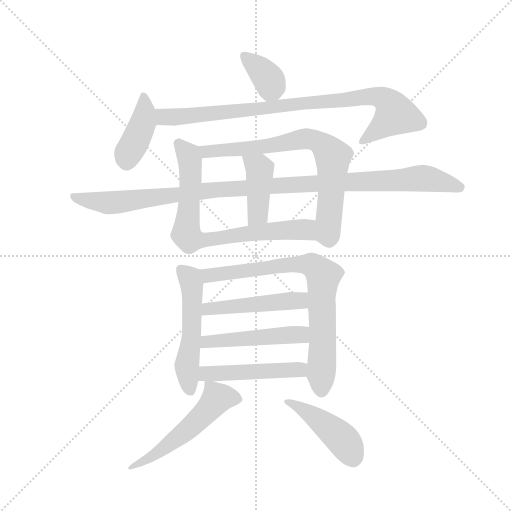
t = 0.00 s
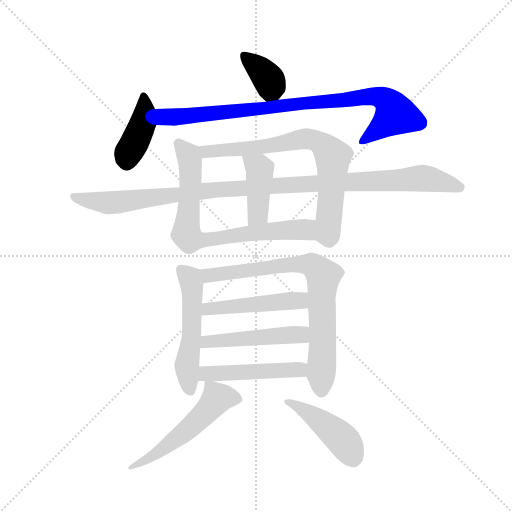
t = 2.07 s
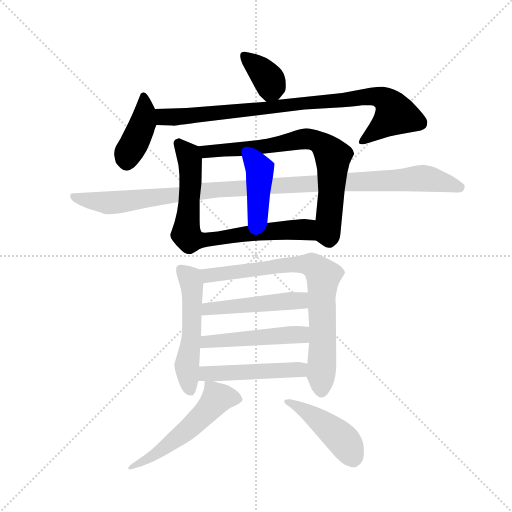
t = 4.14 s
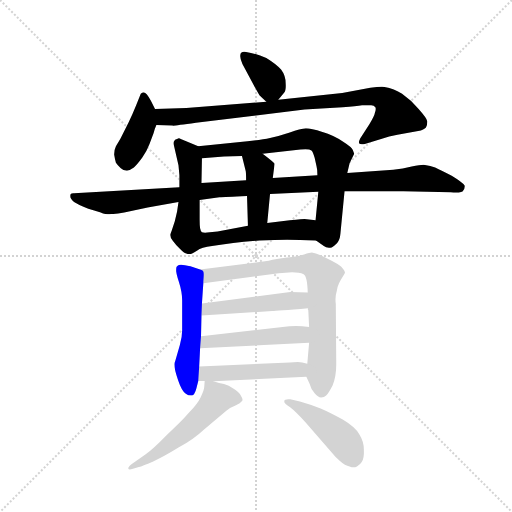
t = 6.22 s
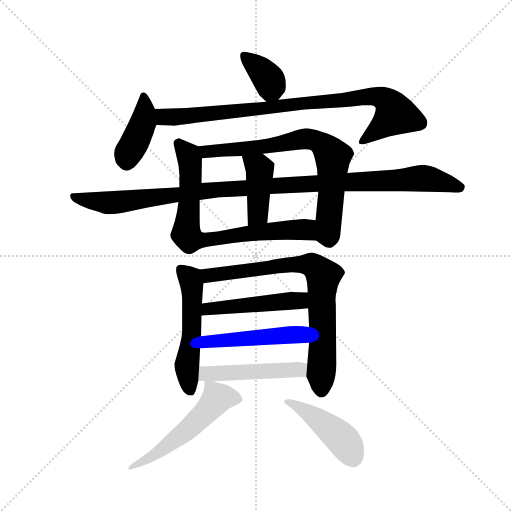
t = 8.29 s
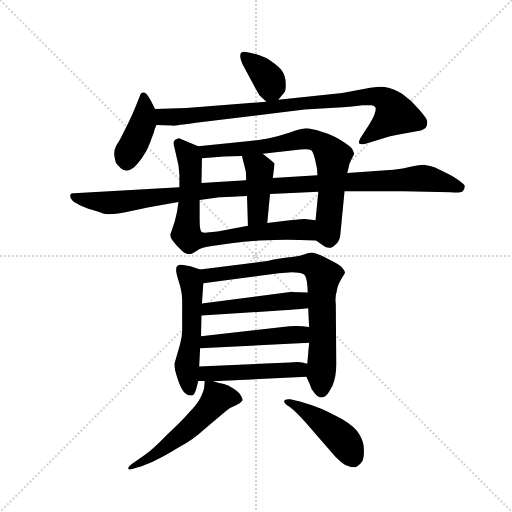
t = 10.36 s

The animated SVG that drew these frames (rendered in a browser with its animation timeline set to each time). Animation: 14 CSS @keyframes rules; one cycle of 10.36 s.

<svg version="1.1" viewBox="0 0 1024 1024" xmlns="http://www.w3.org/2000/svg">
  <g stroke="lightgray" stroke-dasharray="1,1" stroke-width="1" transform="scale(4, 4)">
    <line x1="0" y1="0" x2="256" y2="256"></line>
    <line x1="256" y1="0" x2="0" y2="256"></line>
    <line x1="128" y1="0" x2="128" y2="256"></line>
    <line x1="0" y1="128" x2="256" y2="128"></line>
  </g>
  <g transform="scale(0.92, -0.92) translate(60, -850)">
    <style type="text/css">
      
        @keyframes keyframes0 {
          from {
            stroke: blue;
            stroke-dashoffset: 366;
            stroke-width: 128;
          }
          54% {
            animation-timing-function: step-end;
            stroke: blue;
            stroke-dashoffset: 0;
            stroke-width: 128;
          }
          to {
            stroke: black;
            stroke-width: 1024;
          }
        }
        #make-me-a-hanzi-animation-0 {
          animation: keyframes0 0.5478515625s both;
          animation-delay: 0s;
          animation-timing-function: linear;
        }
      
        @keyframes keyframes1 {
          from {
            stroke: blue;
            stroke-dashoffset: 409;
            stroke-width: 128;
          }
          57% {
            animation-timing-function: step-end;
            stroke: blue;
            stroke-dashoffset: 0;
            stroke-width: 128;
          }
          to {
            stroke: black;
            stroke-width: 1024;
          }
        }
        #make-me-a-hanzi-animation-1 {
          animation: keyframes1 0.5828450520833334s both;
          animation-delay: 0.5478515625s;
          animation-timing-function: linear;
        }
      
        @keyframes keyframes2 {
          from {
            stroke: blue;
            stroke-dashoffset: 889;
            stroke-width: 128;
          }
          74% {
            animation-timing-function: step-end;
            stroke: blue;
            stroke-dashoffset: 0;
            stroke-width: 128;
          }
          to {
            stroke: black;
            stroke-width: 1024;
          }
        }
        #make-me-a-hanzi-animation-2 {
          animation: keyframes2 0.9734700520833334s both;
          animation-delay: 1.1306966145833335s;
          animation-timing-function: linear;
        }
      
        @keyframes keyframes3 {
          from {
            stroke: blue;
            stroke-dashoffset: 748;
            stroke-width: 128;
          }
          71% {
            animation-timing-function: step-end;
            stroke: blue;
            stroke-dashoffset: 0;
            stroke-width: 128;
          }
          to {
            stroke: black;
            stroke-width: 1024;
          }
        }
        #make-me-a-hanzi-animation-3 {
          animation: keyframes3 0.8587239583333334s both;
          animation-delay: 2.104166666666667s;
          animation-timing-function: linear;
        }
      
        @keyframes keyframes4 {
          from {
            stroke: blue;
            stroke-dashoffset: 743;
            stroke-width: 128;
          }
          71% {
            animation-timing-function: step-end;
            stroke: blue;
            stroke-dashoffset: 0;
            stroke-width: 128;
          }
          to {
            stroke: black;
            stroke-width: 1024;
          }
        }
        #make-me-a-hanzi-animation-4 {
          animation: keyframes4 0.8546549479166666s both;
          animation-delay: 2.9628906250000004s;
          animation-timing-function: linear;
        }
      
        @keyframes keyframes5 {
          from {
            stroke: blue;
            stroke-dashoffset: 416;
            stroke-width: 128;
          }
          58% {
            animation-timing-function: step-end;
            stroke: blue;
            stroke-dashoffset: 0;
            stroke-width: 128;
          }
          to {
            stroke: black;
            stroke-width: 1024;
          }
        }
        #make-me-a-hanzi-animation-5 {
          animation: keyframes5 0.5885416666666666s both;
          animation-delay: 3.817545572916667s;
          animation-timing-function: linear;
        }
      
        @keyframes keyframes6 {
          from {
            stroke: blue;
            stroke-dashoffset: 1101;
            stroke-width: 128;
          }
          78% {
            animation-timing-function: step-end;
            stroke: blue;
            stroke-dashoffset: 0;
            stroke-width: 128;
          }
          to {
            stroke: black;
            stroke-width: 1024;
          }
        }
        #make-me-a-hanzi-animation-6 {
          animation: keyframes6 1.14599609375s both;
          animation-delay: 4.406087239583334s;
          animation-timing-function: linear;
        }
      
        @keyframes keyframes7 {
          from {
            stroke: blue;
            stroke-dashoffset: 531;
            stroke-width: 128;
          }
          63% {
            animation-timing-function: step-end;
            stroke: blue;
            stroke-dashoffset: 0;
            stroke-width: 128;
          }
          to {
            stroke: black;
            stroke-width: 1024;
          }
        }
        #make-me-a-hanzi-animation-7 {
          animation: keyframes7 0.68212890625s both;
          animation-delay: 5.552083333333334s;
          animation-timing-function: linear;
        }
      
        @keyframes keyframes8 {
          from {
            stroke: blue;
            stroke-dashoffset: 778;
            stroke-width: 128;
          }
          72% {
            animation-timing-function: step-end;
            stroke: blue;
            stroke-dashoffset: 0;
            stroke-width: 128;
          }
          to {
            stroke: black;
            stroke-width: 1024;
          }
        }
        #make-me-a-hanzi-animation-8 {
          animation: keyframes8 0.8831380208333334s both;
          animation-delay: 6.234212239583334s;
          animation-timing-function: linear;
        }
      
        @keyframes keyframes9 {
          from {
            stroke: blue;
            stroke-dashoffset: 483;
            stroke-width: 128;
          }
          61% {
            animation-timing-function: step-end;
            stroke: blue;
            stroke-dashoffset: 0;
            stroke-width: 128;
          }
          to {
            stroke: black;
            stroke-width: 1024;
          }
        }
        #make-me-a-hanzi-animation-9 {
          animation: keyframes9 0.64306640625s both;
          animation-delay: 7.117350260416667s;
          animation-timing-function: linear;
        }
      
        @keyframes keyframes10 {
          from {
            stroke: blue;
            stroke-dashoffset: 487;
            stroke-width: 128;
          }
          61% {
            animation-timing-function: step-end;
            stroke: blue;
            stroke-dashoffset: 0;
            stroke-width: 128;
          }
          to {
            stroke: black;
            stroke-width: 1024;
          }
        }
        #make-me-a-hanzi-animation-10 {
          animation: keyframes10 0.6463216145833334s both;
          animation-delay: 7.760416666666667s;
          animation-timing-function: linear;
        }
      
        @keyframes keyframes11 {
          from {
            stroke: blue;
            stroke-dashoffset: 483;
            stroke-width: 128;
          }
          61% {
            animation-timing-function: step-end;
            stroke: blue;
            stroke-dashoffset: 0;
            stroke-width: 128;
          }
          to {
            stroke: black;
            stroke-width: 1024;
          }
        }
        #make-me-a-hanzi-animation-11 {
          animation: keyframes11 0.64306640625s both;
          animation-delay: 8.40673828125s;
          animation-timing-function: linear;
        }
      
        @keyframes keyframes12 {
          from {
            stroke: blue;
            stroke-dashoffset: 540;
            stroke-width: 128;
          }
          64% {
            animation-timing-function: step-end;
            stroke: blue;
            stroke-dashoffset: 0;
            stroke-width: 128;
          }
          to {
            stroke: black;
            stroke-width: 1024;
          }
        }
        #make-me-a-hanzi-animation-12 {
          animation: keyframes12 0.689453125s both;
          animation-delay: 9.0498046875s;
          animation-timing-function: linear;
        }
      
        @keyframes keyframes13 {
          from {
            stroke: blue;
            stroke-dashoffset: 452;
            stroke-width: 128;
          }
          60% {
            animation-timing-function: step-end;
            stroke: blue;
            stroke-dashoffset: 0;
            stroke-width: 128;
          }
          to {
            stroke: black;
            stroke-width: 1024;
          }
        }
        #make-me-a-hanzi-animation-13 {
          animation: keyframes13 0.6178385416666666s both;
          animation-delay: 9.7392578125s;
          animation-timing-function: linear;
        }
      
    </style>
    
      <path d="M 545 633 L 558 649 Q 562 653 561 669 Q 561 686 551 699 Q 540 711 519 724 Q 496 734 475 737 Q 468 738 465 736 Q 462 735 462 728 Q 462 722 467 711 L 490 668 Q 500 649 504 643 Q 509 638 519 629 C 532 617 532 617 545 633 Z" fill="lightgray"></path>
    
      <path d="M 277 613 L 268 631 Q 258 650 252 649 Q 249 649 246 646 L 236 621 Q 228 601 220 585 L 202 549 L 192 532 Q 188 524 188 514 Q 190 503 192 496 Q 196 490 202 485 Q 208 479 216 479 Q 223 480 231 486 Q 238 492 249 507 Q 259 521 265 537 L 274 561 Q 276 569 280 578 C 287 594 287 594 277 613 Z" fill="lightgray"></path>
    
      <path d="M 519 629 L 345 615 L 277 613 C 247 612 250 579 280 578 L 315 577 Q 317 576 366 583 L 602 612 L 685 617 Q 715 619 727 621 L 747 621 Q 753 621 756 617 Q 758 613 755 605 Q 754 598 743 580 L 723 549 Q 719 541 721 538 Q 724 535 733 537 L 772 549 Q 784 553 804 557 L 849 565 Q 862 568 866 573 Q 869 578 869 586 Q 868 593 850 613 Q 833 633 814 646 Q 797 658 776 661 Q 766 662 745 659 L 684 648 L 545 633 L 519 629 Z" fill="lightgray"></path>
    
      <path d="M 371 532 L 333 548 Q 329 551 325 548 Q 321 548 319 544 Q 316 540 319 530 L 328 491 L 330 469 L 330 443 L 328 411 L 325 390 L 320 369 L 313 348 Q 310 341 310 339 Q 310 333 316 326 Q 321 319 331 309 Q 339 300 345 299 Q 349 297 355 298 Q 356 298 368 305 Q 378 312 401 315 Q 423 319 447 322 Q 472 325 504 327 Q 539 329 564 329 Q 590 329 627 327 C 657 326 656 367 626 371 L 602 374 Q 600 374 570 371 L 521 365 L 479 359 L 413 347 L 396 345 Q 384 343 379 345 Q 376 348 375 354 Q 374 360 374 373 L 374 415 L 378 452 L 379 506 C 379 528 379 528 371 532 Z" fill="lightgray"></path>
    
      <path d="M 695 474 L 700 495 L 710 516 L 707 524 Q 705 530 686 542 Q 665 556 641 563 Q 616 571 605 571 Q 593 570 570 562 Q 546 554 527 550 Q 510 546 478 543 L 371 532 C 341 529 349 504 379 506 L 427 510 L 466 511 L 511 516 L 593 525 Q 612 527 617 523 Q 620 521 624 507 L 628 489 Q 630 482 630 469 L 632 433 L 626 371 C 623 341 622 330 627 327 L 644 315 Q 650 310 661 312 Q 665 314 673 322 Q 679 329 680 342 L 689 434 L 695 474 Z" fill="lightgray"></path>
    
      <path d="M 477 424 L 479 359 C 480 329 518 335 521 365 L 527 428 L 533 463 L 537 494 Q 536 497 511 516 C 487 534 459 540 466 511 L 474 479 Q 475 477 475 458 L 477 424 Z" fill="lightgray"></path>
    
      <path d="M 795 481 L 695 474 L 630 469 L 533 463 L 475 458 L 378 452 L 330 443 L 101 430 Q 92 431 93 424 Q 92 419 101 411 Q 109 406 132 396 Q 156 389 164 386 Q 172 383 182 385 Q 192 384 210 388 L 261 399 L 328 411 L 374 415 L 417 421 Q 428 422 477 424 L 527 428 L 632 433 L 689 434 L 817 434 L 920 432 Q 945 430 947 436 Q 951 441 950 447 Q 945 454 922 468 Q 897 481 886 486 Q 877 490 861 492 Q 853 492 835 488 Q 816 483 795 481 Z" fill="lightgray"></path>
    
      <path d="M 375 264 L 354 271 Q 335 276 329 274 Q 326 273 324 270 Q 323 269 323 264 Q 322 258 329 237 Q 336 215 336 197 L 336 132 Q 336 117 331 100 L 321 65 Q 319 61 319 58 Q 319 47 327 24 Q 335 0 344 -6 Q 349 -10 356 -10 Q 363 -10 367 6 L 371 22 L 373 53 L 375 93 L 377 119 L 378 164 L 379 190 L 382 234 C 384 261 384 261 375 264 Z" fill="lightgray"></path>
    
      <path d="M 606 31 L 613 16 Q 616 4 624 -5 Q 631 -14 638 -14 Q 645 -14 649 -10 Q 653 -7 663 12 Q 671 31 671 58 L 670 189 Q 668 205 672 217 Q 674 228 677 234 Q 680 241 684 247 Q 689 254 690 257 Q 690 261 682 270 Q 676 275 661 283 L 637 295 Q 626 300 618 301 Q 614 301 601 297 Q 588 293 564 290 Q 540 287 524 283 L 375 264 C 345 260 352 230 382 234 L 546 256 L 575 258 Q 591 258 600 254 Q 608 250 609 214 L 610 180 L 612 139 L 612 105 L 608 59 C 606 32 606 32 606 31 Z" fill="lightgray"></path>
    
      <path d="M 378 164 L 532 174 Q 540 174 610 180 C 640 183 639 213 609 214 L 571 215 L 379 190 C 349 186 348 162 378 164 Z" fill="lightgray"></path>
    
      <path d="M 375 93 L 612 105 C 642 107 642 135 612 139 L 597 141 Q 585 142 569 141 L 377 119 C 347 116 345 91 375 93 Z" fill="lightgray"></path>
    
      <path d="M 371 22 L 385 22 L 404 21 L 606 31 C 636 32 637 51 608 59 L 597 62 Q 591 64 570 62 L 373 53 C 343 52 341 22 371 22 Z" fill="lightgray"></path>
    
      <path d="M 385 22 L 384 9 Q 384 2 376 -14 Q 370 -27 351 -47 Q 333 -68 302 -96 Q 273 -126 256 -138 L 225 -160 Q 218 -166 219 -169 Q 220 -172 229 -169 L 240 -166 Q 252 -162 273 -153 Q 294 -144 328 -123 Q 362 -104 383 -84 L 432 -43 Q 442 -35 453 -31 Q 463 -27 465 -23 Q 470 -20 464 -11 Q 460 -2 448 5 Q 437 12 427 15 Q 417 16 404 21 C 385 27 385 27 385 22 Z" fill="lightgray"></path>
    
      <path d="M 604 -68 L 663 -136 Q 669 -144 679 -152 Q 690 -162 700 -164 Q 709 -168 716 -164 Q 723 -160 726 -155 Q 732 -147 731 -127 Q 731 -110 721 -94 Q 712 -78 685 -62 Q 658 -47 637 -38 Q 613 -29 592 -23 L 571 -18 Q 564 -17 561 -19 Q 558 -18 558 -23 Q 557 -27 570 -35 Q 582 -44 604 -68 Z" fill="lightgray"></path>
    
    
      <clipPath id="make-me-a-hanzi-clip-0">
        <path d="M 545 633 L 558 649 Q 562 653 561 669 Q 561 686 551 699 Q 540 711 519 724 Q 496 734 475 737 Q 468 738 465 736 Q 462 735 462 728 Q 462 722 467 711 L 490 668 Q 500 649 504 643 Q 509 638 519 629 C 532 617 532 617 545 633 Z"></path>
      </clipPath>
      <path clip-path="url(#make-me-a-hanzi-clip-0)" d="M 471 729 L 525 676 L 529 661 L 524 643" fill="none" id="make-me-a-hanzi-animation-0" stroke-dasharray="238 476" stroke-linecap="round"></path>
    
      <clipPath id="make-me-a-hanzi-clip-1">
        <path d="M 277 613 L 268 631 Q 258 650 252 649 Q 249 649 246 646 L 236 621 Q 228 601 220 585 L 202 549 L 192 532 Q 188 524 188 514 Q 190 503 192 496 Q 196 490 202 485 Q 208 479 216 479 Q 223 480 231 486 Q 238 492 249 507 Q 259 521 265 537 L 274 561 Q 276 569 280 578 C 287 594 287 594 277 613 Z"></path>
      </clipPath>
      <path clip-path="url(#make-me-a-hanzi-clip-1)" d="M 252 641 L 251 583 L 218 515 L 215 496" fill="none" id="make-me-a-hanzi-animation-1" stroke-dasharray="281 562" stroke-linecap="round"></path>
    
      <clipPath id="make-me-a-hanzi-clip-2">
        <path d="M 519 629 L 345 615 L 277 613 C 247 612 250 579 280 578 L 315 577 Q 317 576 366 583 L 602 612 L 685 617 Q 715 619 727 621 L 747 621 Q 753 621 756 617 Q 758 613 755 605 Q 754 598 743 580 L 723 549 Q 719 541 721 538 Q 724 535 733 537 L 772 549 Q 784 553 804 557 L 849 565 Q 862 568 866 573 Q 869 578 869 586 Q 868 593 850 613 Q 833 633 814 646 Q 797 658 776 661 Q 766 662 745 659 L 684 648 L 545 633 L 519 629 Z"></path>
      </clipPath>
      <path clip-path="url(#make-me-a-hanzi-clip-2)" d="M 284 608 L 298 596 L 334 596 L 725 639 L 756 641 L 777 634 L 799 601 L 727 543" fill="none" id="make-me-a-hanzi-animation-2" stroke-dasharray="761 1522" stroke-linecap="round"></path>
    
      <clipPath id="make-me-a-hanzi-clip-3">
        <path d="M 371 532 L 333 548 Q 329 551 325 548 Q 321 548 319 544 Q 316 540 319 530 L 328 491 L 330 469 L 330 443 L 328 411 L 325 390 L 320 369 L 313 348 Q 310 341 310 339 Q 310 333 316 326 Q 321 319 331 309 Q 339 300 345 299 Q 349 297 355 298 Q 356 298 368 305 Q 378 312 401 315 Q 423 319 447 322 Q 472 325 504 327 Q 539 329 564 329 Q 590 329 627 327 C 657 326 656 367 626 371 L 602 374 Q 600 374 570 371 L 521 365 L 479 359 L 413 347 L 396 345 Q 384 343 379 345 Q 376 348 375 354 Q 374 360 374 373 L 374 415 L 378 452 L 379 506 C 379 528 379 528 371 532 Z"></path>
      </clipPath>
      <path clip-path="url(#make-me-a-hanzi-clip-3)" d="M 328 537 L 350 513 L 353 500 L 345 343 L 352 331 L 391 328 L 488 344 L 580 351 L 607 349 L 618 334" fill="none" id="make-me-a-hanzi-animation-3" stroke-dasharray="620 1240" stroke-linecap="round"></path>
    
      <clipPath id="make-me-a-hanzi-clip-4">
        <path d="M 695 474 L 700 495 L 710 516 L 707 524 Q 705 530 686 542 Q 665 556 641 563 Q 616 571 605 571 Q 593 570 570 562 Q 546 554 527 550 Q 510 546 478 543 L 371 532 C 341 529 349 504 379 506 L 427 510 L 466 511 L 511 516 L 593 525 Q 612 527 617 523 Q 620 521 624 507 L 628 489 Q 630 482 630 469 L 632 433 L 626 371 C 623 341 622 330 627 327 L 644 315 Q 650 310 661 312 Q 665 314 673 322 Q 679 329 680 342 L 689 434 L 695 474 Z"></path>
      </clipPath>
      <path clip-path="url(#make-me-a-hanzi-clip-4)" d="M 379 527 L 388 520 L 446 524 L 607 548 L 641 535 L 664 510 L 653 341 L 639 335" fill="none" id="make-me-a-hanzi-animation-4" stroke-dasharray="615 1230" stroke-linecap="round"></path>
    
      <clipPath id="make-me-a-hanzi-clip-5">
        <path d="M 477 424 L 479 359 C 480 329 518 335 521 365 L 527 428 L 533 463 L 537 494 Q 536 497 511 516 C 487 534 459 540 466 511 L 474 479 Q 475 477 475 458 L 477 424 Z"></path>
      </clipPath>
      <path clip-path="url(#make-me-a-hanzi-clip-5)" d="M 474 507 L 505 479 L 500 384 L 485 366" fill="none" id="make-me-a-hanzi-animation-5" stroke-dasharray="288 576" stroke-linecap="round"></path>
    
      <clipPath id="make-me-a-hanzi-clip-6">
        <path d="M 795 481 L 695 474 L 630 469 L 533 463 L 475 458 L 378 452 L 330 443 L 101 430 Q 92 431 93 424 Q 92 419 101 411 Q 109 406 132 396 Q 156 389 164 386 Q 172 383 182 385 Q 192 384 210 388 L 261 399 L 328 411 L 374 415 L 417 421 Q 428 422 477 424 L 527 428 L 632 433 L 689 434 L 817 434 L 920 432 Q 945 430 947 436 Q 951 441 950 447 Q 945 454 922 468 Q 897 481 886 486 Q 877 490 861 492 Q 853 492 835 488 Q 816 483 795 481 Z"></path>
      </clipPath>
      <path clip-path="url(#make-me-a-hanzi-clip-6)" d="M 102 421 L 145 412 L 198 410 L 400 437 L 859 463 L 941 444" fill="none" id="make-me-a-hanzi-animation-6" stroke-dasharray="973 1946" stroke-linecap="round"></path>
    
      <clipPath id="make-me-a-hanzi-clip-7">
        <path d="M 375 264 L 354 271 Q 335 276 329 274 Q 326 273 324 270 Q 323 269 323 264 Q 322 258 329 237 Q 336 215 336 197 L 336 132 Q 336 117 331 100 L 321 65 Q 319 61 319 58 Q 319 47 327 24 Q 335 0 344 -6 Q 349 -10 356 -10 Q 363 -10 367 6 L 371 22 L 373 53 L 375 93 L 377 119 L 378 164 L 379 190 L 382 234 C 384 261 384 261 375 264 Z"></path>
      </clipPath>
      <path clip-path="url(#make-me-a-hanzi-clip-7)" d="M 332 266 L 353 245 L 357 228 L 357 126 L 346 55 L 353 1" fill="none" id="make-me-a-hanzi-animation-7" stroke-dasharray="403 806" stroke-linecap="round"></path>
    
      <clipPath id="make-me-a-hanzi-clip-8">
        <path d="M 606 31 L 613 16 Q 616 4 624 -5 Q 631 -14 638 -14 Q 645 -14 649 -10 Q 653 -7 663 12 Q 671 31 671 58 L 670 189 Q 668 205 672 217 Q 674 228 677 234 Q 680 241 684 247 Q 689 254 690 257 Q 690 261 682 270 Q 676 275 661 283 L 637 295 Q 626 300 618 301 Q 614 301 601 297 Q 588 293 564 290 Q 540 287 524 283 L 375 264 C 345 260 352 230 382 234 L 546 256 L 575 258 Q 591 258 600 254 Q 608 250 609 214 L 610 180 L 612 139 L 612 105 L 608 59 C 606 32 606 32 606 31 Z"></path>
      </clipPath>
      <path clip-path="url(#make-me-a-hanzi-clip-8)" d="M 383 258 L 394 251 L 417 253 L 588 276 L 618 274 L 630 265 L 642 249 L 639 1" fill="none" id="make-me-a-hanzi-animation-8" stroke-dasharray="650 1300" stroke-linecap="round"></path>
    
      <clipPath id="make-me-a-hanzi-clip-9">
        <path d="M 378 164 L 532 174 Q 540 174 610 180 C 640 183 639 213 609 214 L 571 215 L 379 190 C 349 186 348 162 378 164 Z"></path>
      </clipPath>
      <path clip-path="url(#make-me-a-hanzi-clip-9)" d="M 385 170 L 392 178 L 590 196 L 603 208" fill="none" id="make-me-a-hanzi-animation-9" stroke-dasharray="355 710" stroke-linecap="round"></path>
    
      <clipPath id="make-me-a-hanzi-clip-10">
        <path d="M 375 93 L 612 105 C 642 107 642 135 612 139 L 597 141 Q 585 142 569 141 L 377 119 C 347 116 345 91 375 93 Z"></path>
      </clipPath>
      <path clip-path="url(#make-me-a-hanzi-clip-10)" d="M 383 99 L 390 107 L 577 123 L 594 123 L 604 111" fill="none" id="make-me-a-hanzi-animation-10" stroke-dasharray="359 718" stroke-linecap="round"></path>
    
      <clipPath id="make-me-a-hanzi-clip-11">
        <path d="M 371 22 L 385 22 L 404 21 L 606 31 C 636 32 637 51 608 59 L 597 62 Q 591 64 570 62 L 373 53 C 343 52 341 22 371 22 Z"></path>
      </clipPath>
      <path clip-path="url(#make-me-a-hanzi-clip-11)" d="M 378 29 L 396 39 L 591 47 L 600 53" fill="none" id="make-me-a-hanzi-animation-11" stroke-dasharray="355 710" stroke-linecap="round"></path>
    
      <clipPath id="make-me-a-hanzi-clip-12">
        <path d="M 385 22 L 384 9 Q 384 2 376 -14 Q 370 -27 351 -47 Q 333 -68 302 -96 Q 273 -126 256 -138 L 225 -160 Q 218 -166 219 -169 Q 220 -172 229 -169 L 240 -166 Q 252 -162 273 -153 Q 294 -144 328 -123 Q 362 -104 383 -84 L 432 -43 Q 442 -35 453 -31 Q 463 -27 465 -23 Q 470 -20 464 -11 Q 460 -2 448 5 Q 437 12 427 15 Q 417 16 404 21 C 385 27 385 27 385 22 Z"></path>
      </clipPath>
      <path clip-path="url(#make-me-a-hanzi-clip-12)" d="M 453 -18 L 412 -16 L 385 -49 L 325 -103 L 263 -147 L 224 -166" fill="none" id="make-me-a-hanzi-animation-12" stroke-dasharray="412 824" stroke-linecap="round"></path>
    
      <clipPath id="make-me-a-hanzi-clip-13">
        <path d="M 604 -68 L 663 -136 Q 669 -144 679 -152 Q 690 -162 700 -164 Q 709 -168 716 -164 Q 723 -160 726 -155 Q 732 -147 731 -127 Q 731 -110 721 -94 Q 712 -78 685 -62 Q 658 -47 637 -38 Q 613 -29 592 -23 L 571 -18 Q 564 -17 561 -19 Q 558 -18 558 -23 Q 557 -27 570 -35 Q 582 -44 604 -68 Z"></path>
      </clipPath>
      <path clip-path="url(#make-me-a-hanzi-clip-13)" d="M 563 -24 L 622 -55 L 681 -102 L 708 -149" fill="none" id="make-me-a-hanzi-animation-13" stroke-dasharray="324 648" stroke-linecap="round"></path>
    
  </g>
</svg>
